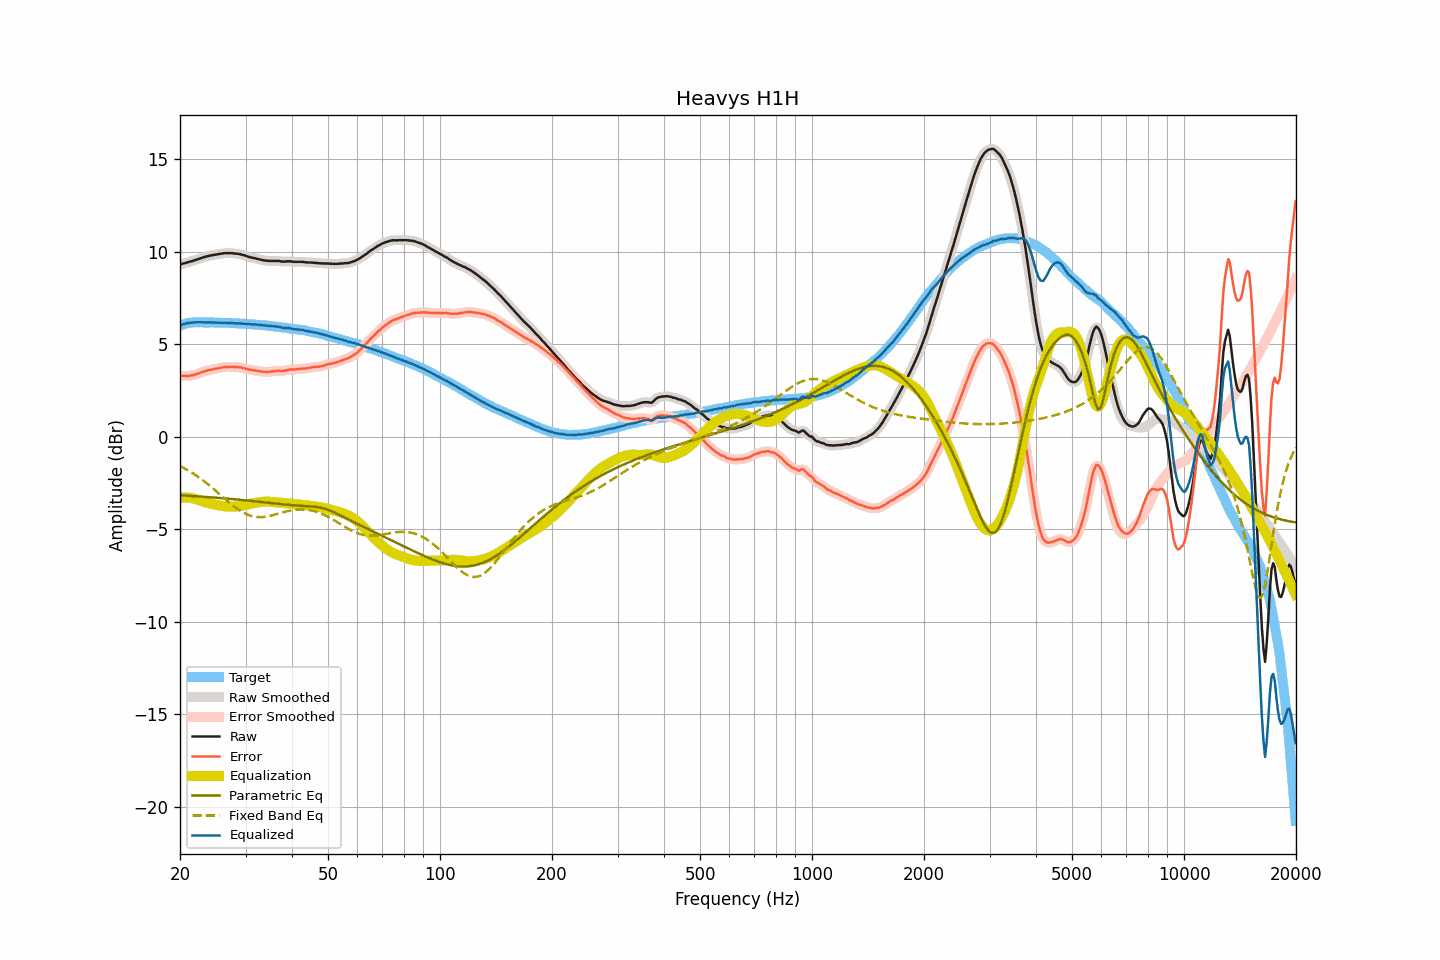

The data file committed next to this chart (first rows):
frequency, raw, smoothed, error, error_smoothed, equalization, parametric_eq, fixed_band_eq, equalized_raw, equalized_smoothed, target
20.00, 9.31, 9.31, 3.29, 3.29, -3.30, -3.17, -1.58, 6.01, 6.01, 6.01
20.20, 9.34, 9.33, 3.29, 3.29, -3.29, -3.17, -1.62, 6.05, 6.05, 6.04
20.40, 9.37, 9.36, 3.29, 3.29, -3.28, -3.18, -1.67, 6.08, 6.08, 6.07
20.61, 9.39, 9.39, 3.29, 3.29, -3.28, -3.18, -1.72, 6.10, 6.10, 6.09
20.81, 9.41, 9.41, 3.28, 3.29, -3.29, -3.19, -1.76, 6.12, 6.12, 6.12
21.02, 9.44, 9.43, 3.28, 3.29, -3.29, -3.19, -1.82, 6.14, 6.14, 6.15
21.23, 9.46, 9.46, 3.29, 3.29, -3.30, -3.20, -1.87, 6.15, 6.16, 6.16
21.44, 9.49, 9.48, 3.31, 3.31, -3.31, -3.20, -1.92, 6.17, 6.17, 6.17
21.66, 9.51, 9.51, 3.33, 3.33, -3.33, -3.21, -1.98, 6.17, 6.18, 6.18
21.87, 9.54, 9.54, 3.36, 3.35, -3.35, -3.21, -2.03, 6.18, 6.18, 6.18
22.09, 9.57, 9.56, 3.38, 3.38, -3.38, -3.22, -2.09, 6.19, 6.19, 6.19
22.31, 9.60, 9.60, 3.41, 3.41, -3.41, -3.22, -2.15, 6.19, 6.19, 6.19
22.54, 9.63, 9.63, 3.44, 3.44, -3.44, -3.23, -2.21, 6.19, 6.19, 6.19
22.76, 9.66, 9.65, 3.47, 3.47, -3.47, -3.24, -2.28, 6.19, 6.18, 6.19
22.99, 9.69, 9.68, 3.51, 3.50, -3.50, -3.24, -2.34, 6.19, 6.18, 6.18
23.22, 9.71, 9.71, 3.53, 3.53, -3.53, -3.25, -2.41, 6.18, 6.18, 6.18
23.45, 9.74, 9.73, 3.56, 3.56, -3.55, -3.25, -2.47, 6.18, 6.18, 6.17
23.69, 9.76, 9.76, 3.58, 3.58, -3.58, -3.26, -2.54, 6.18, 6.18, 6.17
23.92, 9.78, 9.78, 3.60, 3.60, -3.60, -3.27, -2.61, 6.18, 6.18, 6.17
24.16, 9.80, 9.80, 3.61, 3.62, -3.62, -3.27, -2.68, 6.18, 6.18, 6.18
24.40, 9.82, 9.81, 3.63, 3.64, -3.64, -3.28, -2.75, 6.18, 6.18, 6.18
24.65, 9.83, 9.83, 3.65, 3.65, -3.66, -3.29, -2.83, 6.17, 6.17, 6.17
24.89, 9.85, 9.84, 3.68, 3.67, -3.67, -3.29, -2.90, 6.17, 6.17, 6.17
25.14, 9.86, 9.86, 3.69, 3.69, -3.69, -3.30, -2.98, 6.16, 6.17, 6.17
25.39, 9.88, 9.87, 3.71, 3.70, -3.71, -3.31, -3.05, 6.17, 6.16, 6.17
25.65, 9.89, 9.89, 3.72, 3.72, -3.73, -3.31, -3.13, 6.16, 6.16, 6.17
25.91, 9.90, 9.90, 3.74, 3.74, -3.74, -3.32, -3.21, 6.16, 6.16, 6.16
26.16, 9.92, 9.91, 3.76, 3.76, -3.75, -3.33, -3.28, 6.16, 6.16, 6.15
26.43, 9.93, 9.92, 3.77, 3.77, -3.76, -3.33, -3.36, 6.16, 6.16, 6.15
26.69, 9.93, 9.93, 3.77, 3.77, -3.77, -3.34, -3.43, 6.15, 6.16, 6.15
26.96, 9.93, 9.93, 3.77, 3.78, -3.78, -3.35, -3.51, 6.15, 6.15, 6.15
27.23, 9.93, 9.93, 3.78, 3.78, -3.78, -3.36, -3.58, 6.15, 6.15, 6.15
27.50, 9.93, 9.92, 3.78, 3.78, -3.78, -3.37, -3.65, 6.14, 6.14, 6.15
27.77, 9.92, 9.92, 3.78, 3.78, -3.78, -3.37, -3.72, 6.14, 6.14, 6.14
28.05, 9.91, 9.91, 3.77, 3.77, -3.78, -3.38, -3.79, 6.13, 6.13, 6.14
28.33, 9.90, 9.90, 3.77, 3.77, -3.77, -3.39, -3.85, 6.13, 6.13, 6.12
28.62, 9.89, 9.89, 3.76, 3.77, -3.76, -3.40, -3.92, 6.13, 6.13, 6.12
28.90, 9.88, 9.87, 3.75, 3.75, -3.75, -3.41, -3.98, 6.13, 6.12, 6.12
29.19, 9.86, 9.85, 3.75, 3.74, -3.73, -3.41, -4.03, 6.12, 6.12, 6.11
29.48, 9.83, 9.83, 3.71, 3.72, -3.72, -3.42, -4.08, 6.11, 6.12, 6.12
29.78, 9.81, 9.80, 3.70, 3.70, -3.70, -3.43, -4.13, 6.11, 6.11, 6.11
30.08, 9.78, 9.77, 3.67, 3.67, -3.68, -3.44, -4.17, 6.10, 6.10, 6.10
30.38, 9.75, 9.75, 3.65, 3.65, -3.66, -3.45, -4.21, 6.09, 6.09, 6.09
30.68, 9.72, 9.72, 3.63, 3.63, -3.64, -3.46, -4.24, 6.08, 6.08, 6.09
30.99, 9.70, 9.69, 3.62, 3.61, -3.62, -3.47, -4.28, 6.08, 6.08, 6.08
31.30, 9.68, 9.68, 3.60, 3.60, -3.60, -3.48, -4.30, 6.07, 6.07, 6.08
31.61, 9.66, 9.66, 3.58, 3.59, -3.59, -3.49, -4.32, 6.07, 6.07, 6.07
31.93, 9.65, 9.64, 3.58, 3.58, -3.57, -3.49, -4.33, 6.07, 6.07, 6.06
32.24, 9.62, 9.62, 3.57, 3.56, -3.56, -3.50, -4.34, 6.06, 6.06, 6.05
32.57, 9.60, 9.60, 3.55, 3.55, -3.55, -3.51, -4.35, 6.05, 6.05, 6.05
32.89, 9.58, 9.57, 3.53, 3.53, -3.53, -3.52, -4.35, 6.04, 6.04, 6.04
33.22, 9.56, 9.55, 3.52, 3.52, -3.52, -3.53, -4.34, 6.03, 6.03, 6.03
33.55, 9.54, 9.54, 3.51, 3.51, -3.52, -3.54, -4.34, 6.02, 6.02, 6.03
33.89, 9.53, 9.52, 3.51, 3.51, -3.51, -3.55, -4.33, 6.01, 6.01, 6.02
34.23, 9.52, 9.51, 3.50, 3.51, -3.51, -3.56, -4.31, 6.01, 6.00, 6.01
34.57, 9.51, 9.51, 3.51, 3.51, -3.51, -3.57, -4.30, 5.99, 6.00, 6.00
34.92, 9.51, 9.51, 3.52, 3.51, -3.52, -3.58, -4.28, 5.99, 5.99, 5.99
35.27, 9.51, 9.50, 3.52, 3.53, -3.53, -3.59, -4.26, 5.98, 5.98, 5.98
35.62, 9.51, 9.51, 3.54, 3.54, -3.53, -3.60, -4.23, 5.97, 5.97, 5.97
35.97, 9.51, 9.51, 3.55, 3.55, -3.54, -3.61, -4.21, 5.96, 5.96, 5.96
... 635 more rows
